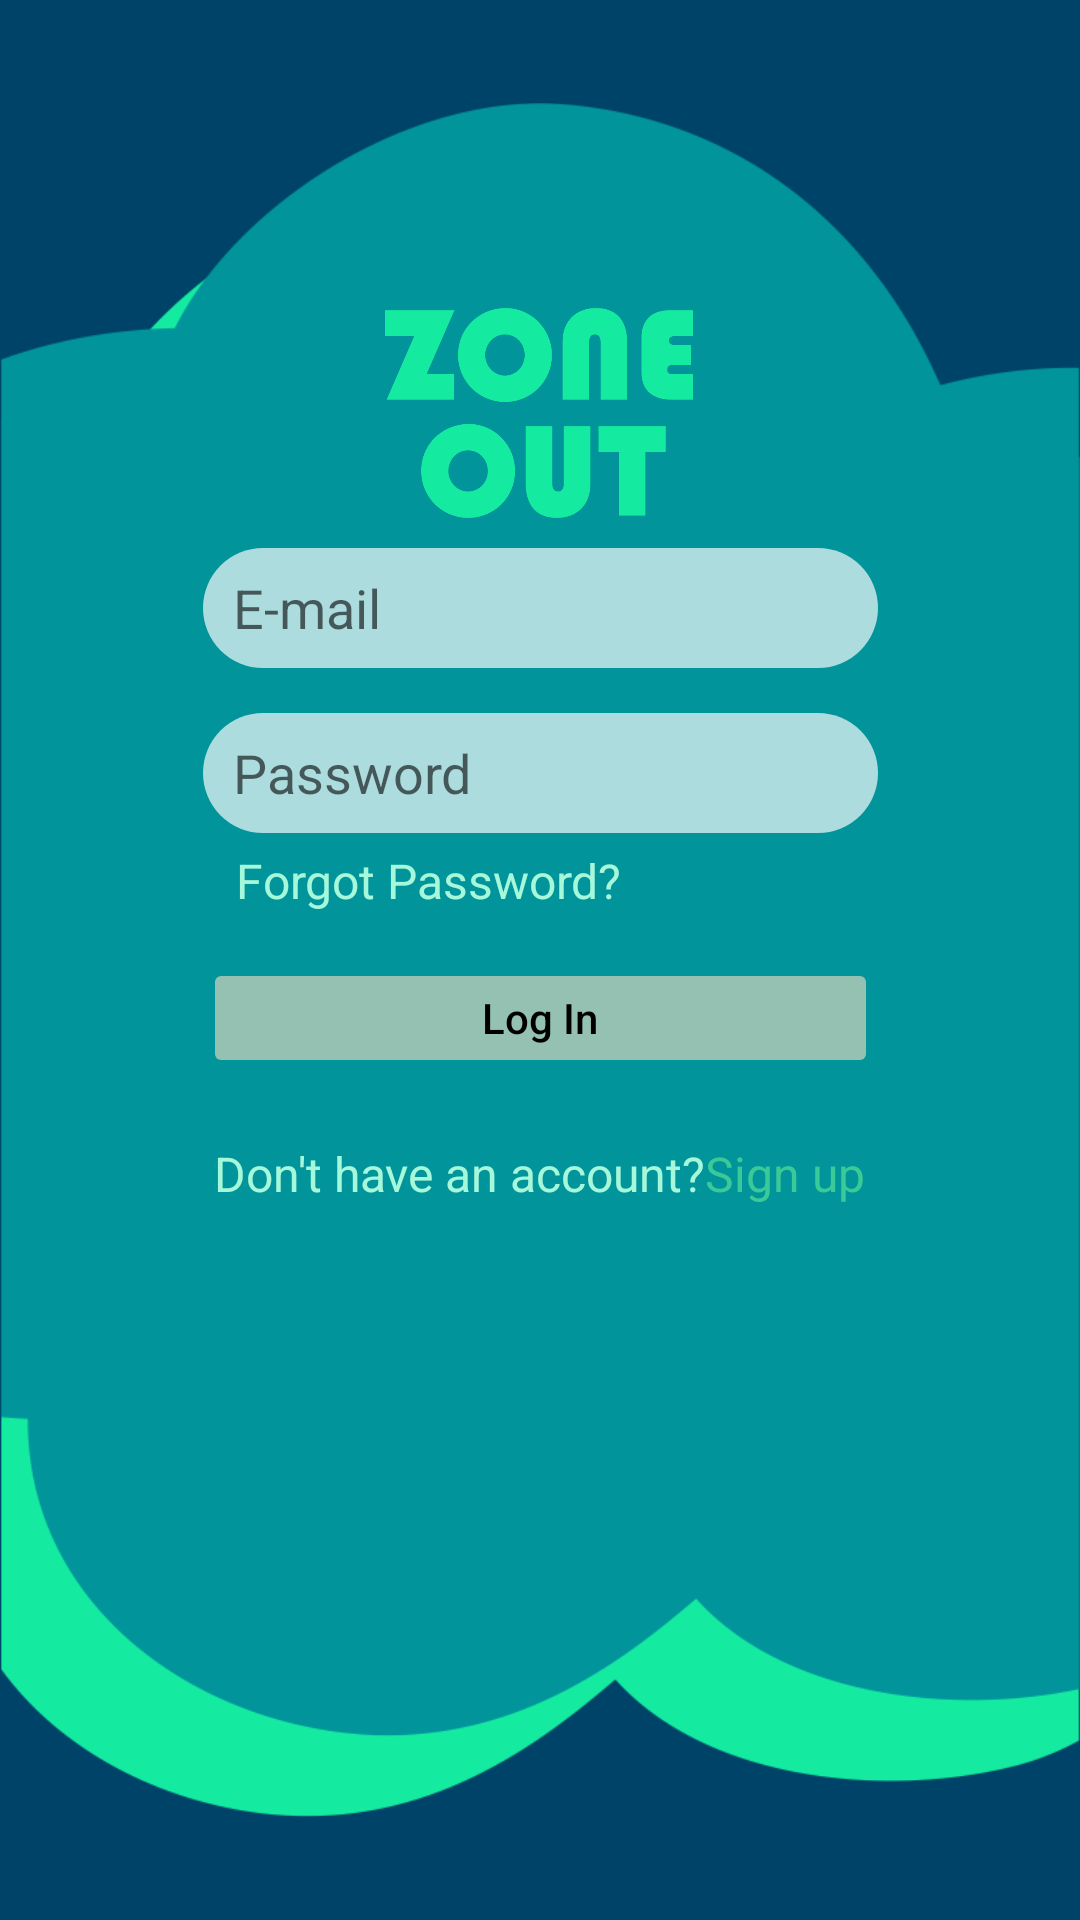

Android layout source for this screen:
<!-- AndroidManifest.xml: application theme Theme.ZoneOut -->
<!-- res/layout/login.xml -->
<?xml version="1.0" encoding="utf-8"?>
<androidx.constraintlayout.widget.ConstraintLayout xmlns:android="http://schemas.android.com/apk/res/android"
    xmlns:app="http://schemas.android.com/apk/res-auto"
    xmlns:tools="http://schemas.android.com/tools"
    android:id="@+id/parentLoginPage"
    android:layout_width="match_parent"
    android:layout_height="match_parent"
    android:background="#004369">

    <ImageView
        android:id="@+id/imageView"
        android:layout_width="match_parent"
        android:layout_height="match_parent"
        app:layout_constraintBottom_toBottomOf="parent"
        app:layout_constraintEnd_toEndOf="parent"
        app:layout_constraintHorizontal_bias="1.0"
        app:layout_constraintStart_toStartOf="parent"
        app:layout_constraintTop_toTopOf="parent"
        app:layout_constraintVertical_bias="0.0"
        app:srcCompat="@drawable/think2" />


    <ImageView
        android:id="@+id/imageView2"
        android:layout_width="200dp"
        android:layout_height="70dp"
        app:layout_constraintBottom_toBottomOf="@+id/imageView"
        app:layout_constraintEnd_toEndOf="@+id/imageView"
        app:layout_constraintHorizontal_bias="0.497"
        app:layout_constraintStart_toStartOf="@+id/imageView"
        app:layout_constraintTop_toTopOf="@+id/parentLoginPage"
        app:layout_constraintVertical_bias="0.18"
        app:srcCompat="@drawable/zoneoutescrito" />

    <LinearLayout
        android:id="@+id/infoLogin"
        android:layout_width="wrap_content"
        android:layout_height="wrap_content"
        android:layout_marginVertical="20dp"
        android:orientation="vertical"
        app:layout_constraintBottom_toBottomOf="parent"
        app:layout_constraintEnd_toEndOf="parent"
        app:layout_constraintStart_toStartOf="parent"
        app:layout_constraintTop_toTopOf="parent"
        app:layout_constraintVertical_bias="0.398">

        <EditText
            android:id="@+id/emailField"
            android:layout_width="225dp"
            android:layout_height="40dp"
            android:layout_marginBottom="15dp"
            android:background="@drawable/rounded_field"
            android:backgroundTint="#ADDCDE"
            android:drawableLeft="@drawable/baseline_email_black_24dp"
            android:ems="10"
            android:hint="E-mail"
            android:inputType="textPersonName"
            android:paddingStart="10dp"
            android:textAlignment="viewStart"
            app:layout_constraintBottom_toBottomOf="@+id/imageView"
            app:layout_constraintEnd_toEndOf="@+id/imageView"
            app:layout_constraintHorizontal_bias="0.497"
            app:layout_constraintStart_toStartOf="@+id/imageView"
            app:layout_constraintTop_toBottomOf="@+id/imageView2"
            app:layout_constraintVertical_bias="0.108" />

        <EditText
            android:id="@+id/userPassword"
            android:layout_width="225dp"
            android:layout_height="40dp"
            android:layout_marginBottom="5dp"
            android:background="@drawable/rounded_field"
            android:backgroundTint="#ADDCDE"
            android:drawableLeft="@drawable/baseline_lock_black_24dp"
            android:ems="10"
            android:hint="Password"
            android:inputType="textPassword"
            android:paddingStart="10dp"
            app:layout_constraintBottom_toBottomOf="@+id/imageView"
            app:layout_constraintEnd_toEndOf="@+id/imageView"
            app:layout_constraintHorizontal_bias="0.501"
            app:layout_constraintStart_toStartOf="@+id/imageView"
            app:layout_constraintTop_toBottomOf="@+id/emailField"
            app:layout_constraintVertical_bias="0.076" />

        <TextView
            android:id="@+id/textView"
            android:layout_width="150dp"
            android:layout_height="wrap_content"
            android:layout_marginBottom="15dp"
            android:clickable="true"
            android:text="Forgot Password?"
            android:textAlignment="center"
            android:textColor="#A6F8DB"
            android:textIsSelectable="true"
            android:textSize="16sp"
            app:layout_constraintBottom_toBottomOf="@+id/imageView"
            app:layout_constraintEnd_toEndOf="@+id/imageView"
            app:layout_constraintHorizontal_bias="0.318"
            app:layout_constraintStart_toStartOf="@+id/imageView"
            app:layout_constraintTop_toBottomOf="@+id/userPassword"
            app:layout_constraintVertical_bias="0.025" />

        <Button
            android:id="@+id/loginBtn"
            android:layout_width="225dp"
            android:layout_height="40dp"
            android:layout_marginBottom="15dp"
            android:backgroundTint="@animator/button_color"
            android:enabled="false"
            android:text="Log In"
            android:textAllCaps="false"
            android:textColor="@color/black"
            app:layout_constraintBottom_toBottomOf="@+id/imageView"
            app:layout_constraintEnd_toEndOf="@+id/imageView"
            app:layout_constraintStart_toStartOf="@+id/imageView"
            app:layout_constraintTop_toBottomOf="@+id/textView"
            app:layout_constraintVertical_bias="0.04" />

    </LinearLayout>

    <LinearLayout
        android:id="@+id/linearLayout2"
        android:layout_width="0dp"
        android:layout_height="wrap_content"
        android:gravity="center_horizontal"
        android:orientation="horizontal"
        android:textAlignment="center"
        app:layout_constraintBottom_toBottomOf="@+id/imageView"
        app:layout_constraintEnd_toEndOf="@+id/imageView"
        app:layout_constraintHorizontal_bias="1.0"
        app:layout_constraintStart_toStartOf="@+id/imageView"
        app:layout_constraintTop_toBottomOf="@+id/infoLogin"
        app:layout_constraintVertical_bias="0.024">

        <TextView
            android:layout_width="wrap_content"
            android:layout_height="wrap_content"
            android:text="Don't have an account?"
            android:textColor="#A6F8DB"
            android:textSize="16sp" />

        <TextView
            android:id="@+id/noAccountBtn"
            android:layout_width="wrap_content"
            android:layout_height="wrap_content"
            android:text="Sign up"
            android:textColor="#3ACA97"
            android:textSize="16sp" />
    </LinearLayout>

</androidx.constraintlayout.widget.ConstraintLayout>
<!-- resources referenced by this layout -->
<resources>
  <color name="black">#FF000000</color>
  <!-- drawable rounded_field (drawable) -->
  <?xml version="1.0" encoding="utf-8"?>
  <shape xmlns:android="http://schemas.android.com/apk/res/android" android:shape="rectangle">
  
      <solid android:color="#ffff"/>
      <corners android:radius="20dp"/>
      
  </shape>
  <!-- drawable think2: png bitmap (drawable, 28093 bytes) -->
  <!-- drawable zoneoutescrito: png bitmap (drawable, 29897 bytes) -->
  <style name="Theme.ZoneOut" parent="Theme.MaterialComponents.DayNight.NoActionBar">
          
          <item name="colorPrimary">@color/darkGreen_zo</item>
          <item name="colorPrimaryVariant">@color/ciano_zo</item>
          <item name="colorOnPrimary">@color/black</item>
          
          <item name="colorSecondary">@color/darkBlue_zo</item>
          <item name="colorSecondaryVariant">@color/darkBlue_zo</item>
          <item name="colorOnSecondary">@color/black</item>
          
          <item name="android:statusBarColor" tools:targetApi="l">?attr/colorPrimaryVariant</item>
      </style>
  <color name="darkGreen_zo">#01949A</color>
  <color name="ciano_zo">#15EBA0</color>
  <color name="darkBlue_zo">#004369</color>
</resources>
